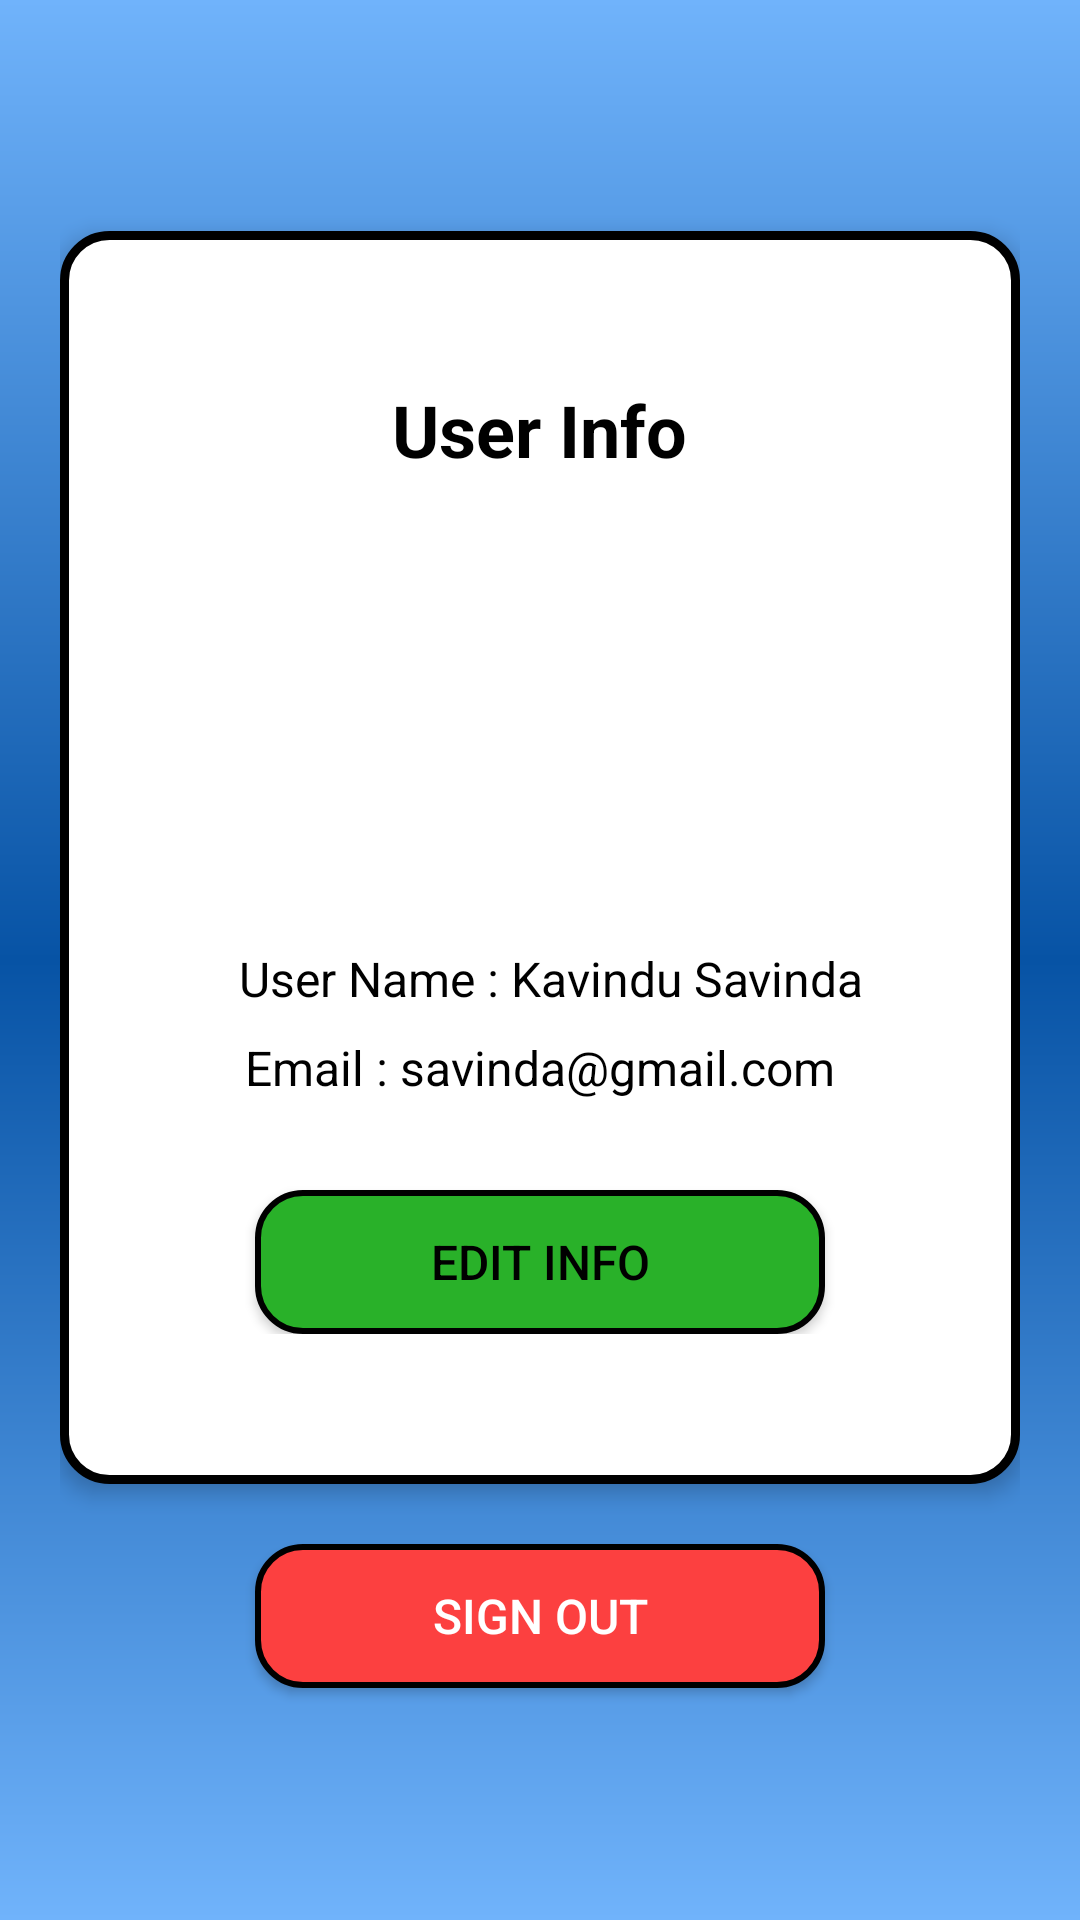

Produce the Android XML layout that renders to this screen, including the resource entries it uses.
<!-- AndroidManifest.xml: application theme Theme.Fotnews -->
<!-- res/layout/activity_user_profile.xml -->
<?xml version="1.0" encoding="utf-8"?>
<LinearLayout xmlns:android="http://schemas.android.com/apk/res/android"
    android:layout_width="match_parent"
    android:layout_height="match_parent"
    android:orientation="vertical"
    android:gravity="center"
    android:background="@drawable/splash_gradient"
    android:padding="20dp">

    <LinearLayout
        android:layout_width="match_parent"
        android:layout_height="wrap_content"
        android:background="@drawable/rounded_card"
        android:orientation="vertical"
        android:padding="50dp"
        android:elevation="4dp"
        android:gravity="center">

        <TextView
            android:text="User Info"
            android:textStyle="bold"
            android:textSize="24sp"
            android:textColor="#000000"
            android:layout_marginBottom="20dp"
            android:gravity="center"
            android:layout_width="wrap_content"
            android:layout_height="wrap_content" />

        <ImageView
            android:layout_width="120dp"
            android:layout_height="120dp"
            android:src="@drawable/user_logo"
            android:layout_marginBottom="16dp" />

        <TextView
            android:id="@+id/txtUserName"
            android:layout_width="wrap_content"
            android:layout_height="wrap_content"
            android:text="  User Name : Kavindu Savinda"
            android:textSize="16sp"
            android:textColor="#000000"
            android:layout_marginBottom="8dp"/>

        <TextView
            android:id="@+id/txtUserEmail"
            android:layout_width="wrap_content"
            android:layout_height="wrap_content"
            android:text="Email : savinda@gmail.com"
            android:textSize="16sp"
            android:textColor="#000000"/>


        <androidx.appcompat.widget.AppCompatButton
            android:id="@+id/btnEdit"
            android:text="Edit info"
            android:layout_marginTop="30dp"
            android:layout_width="190dp"
            android:layout_height="wrap_content"
            android:background="@drawable/rounded_green_button"
            android:textColor="#000000"
            android:textSize="16dp"/>
    </LinearLayout>

    <androidx.appcompat.widget.AppCompatButton
        android:id="@+id/btnSignOut"
        android:text="Sign out"
        android:layout_marginTop="20dp"
        android:layout_width="190dp"
        android:layout_height="wrap_content"
        android:background="@drawable/rounded_red_button"
        android:textColor="#FFFFFF"
        android:textSize="16dp"/>

</LinearLayout>
<!-- resources referenced by this layout -->
<resources>
  <!-- drawable rounded_card (drawable) -->
  <?xml version="1.0" encoding="utf-8"?>
  <shape xmlns:android="http://schemas.android.com/apk/res/android">
      <solid android:color="#FFFFFF"/>
      <corners android:radius="15dp"/>
      <stroke android:width="3dp" android:color="#000000"/>
  </shape>
  <!-- drawable rounded_green_button (drawable) -->
  <?xml version="1.0" encoding="utf-8"?>
  <shape xmlns:android="http://schemas.android.com/apk/res/android"
      android:shape="rectangle">
      <solid android:color="#29B129" />
      <stroke android:width="2dp" android:color="#000000" />
      <corners android:radius="15dp" />
  </shape>
  <!-- drawable rounded_red_button (drawable) -->
  <?xml version="1.0" encoding="utf-8"?>
  <shape xmlns:android="http://schemas.android.com/apk/res/android"
      android:shape="rectangle">
      <solid android:color="#FC4040" />
      <stroke android:width="2dp" android:color="#000000" />
      <corners android:radius="15dp" />
  </shape>
  <!-- drawable splash_gradient (drawable) -->
  <?xml version="1.0" encoding="utf-8"?>
  <layer-list xmlns:android="http://schemas.android.com/apk/res/android">
      <item>
          <shape android:shape="rectangle">
              <gradient
                  android:startColor="#70B3FB"
                  android:centerColor="#0753A5"
                  android:endColor="#70B3FB"
                  android:angle="270" />
          </shape>
      </item>
  </layer-list>
  <style name="Theme.Fotnews" parent="Base.Theme.Fotnews" />
  <style name="Base.Theme.Fotnews" parent="Theme.Material3.DayNight.NoActionBar">
          
          
      </style>
</resources>
